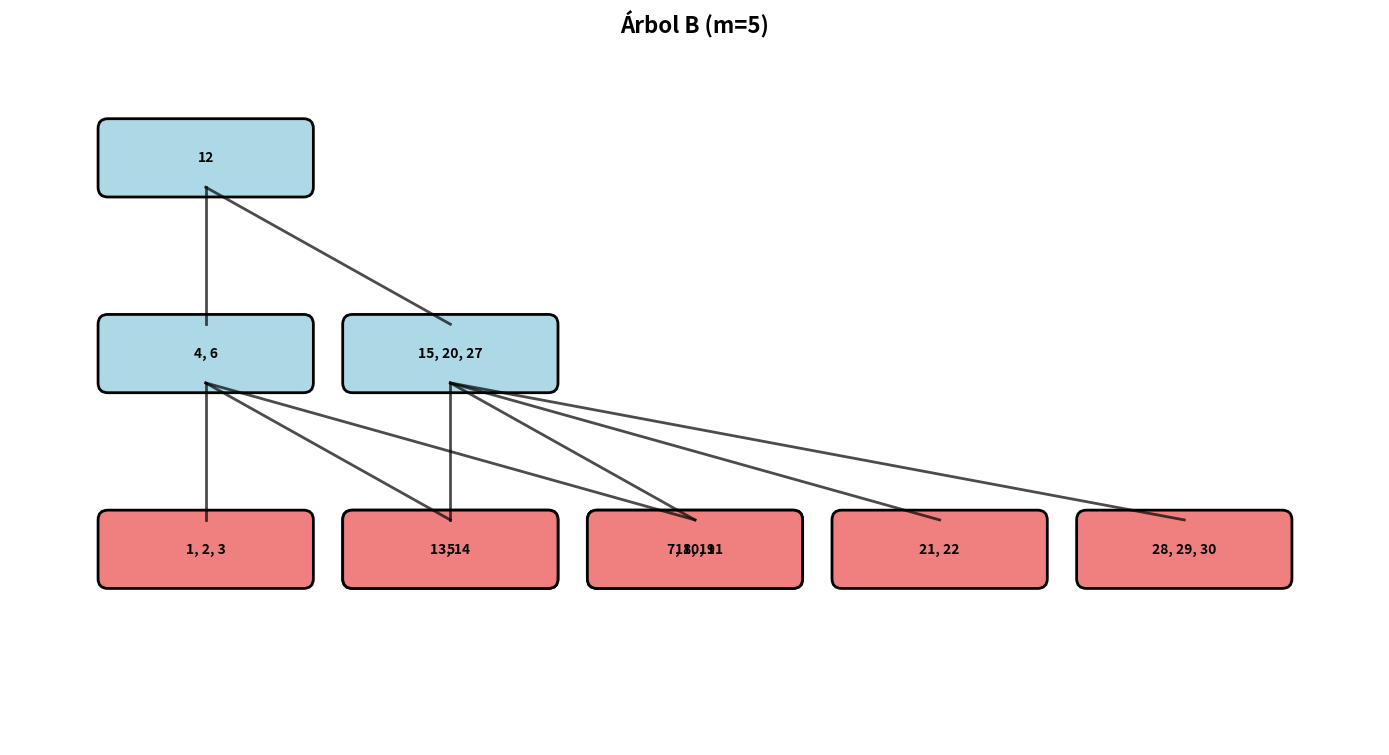
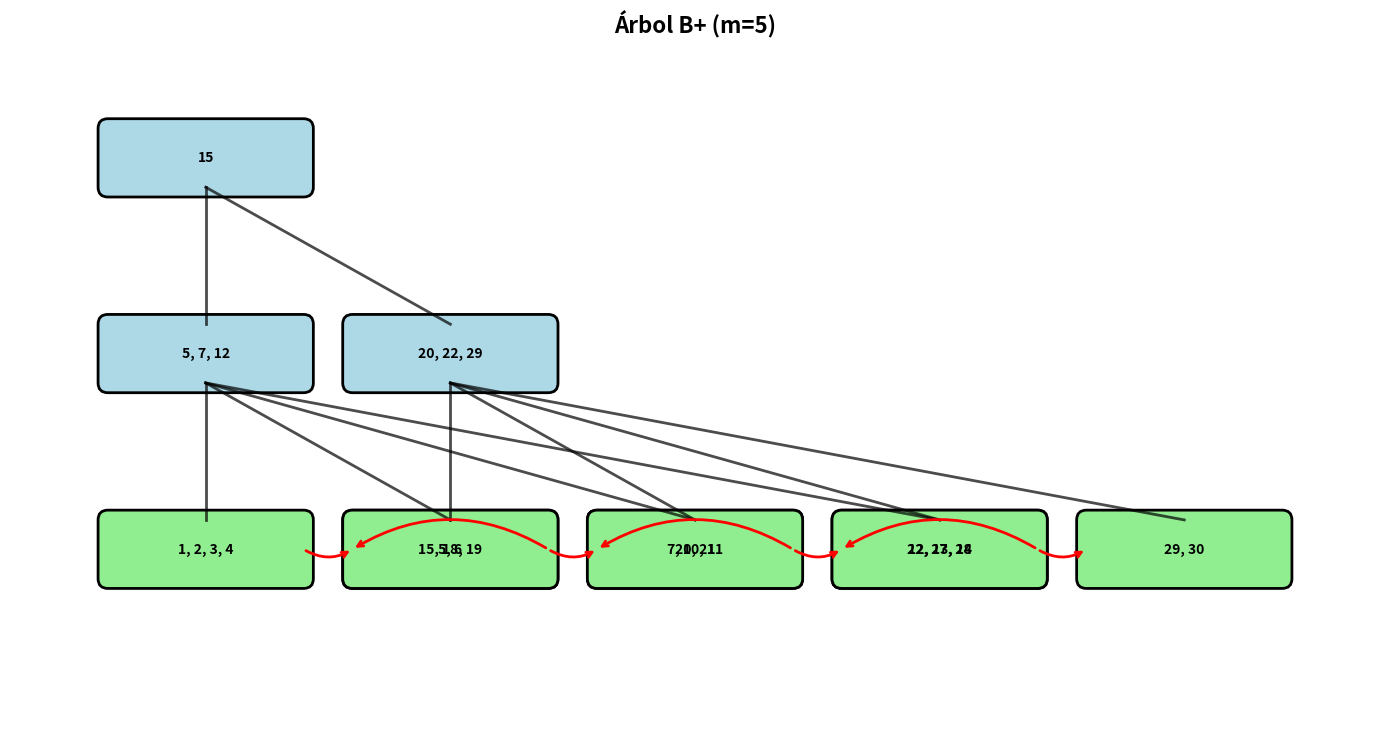
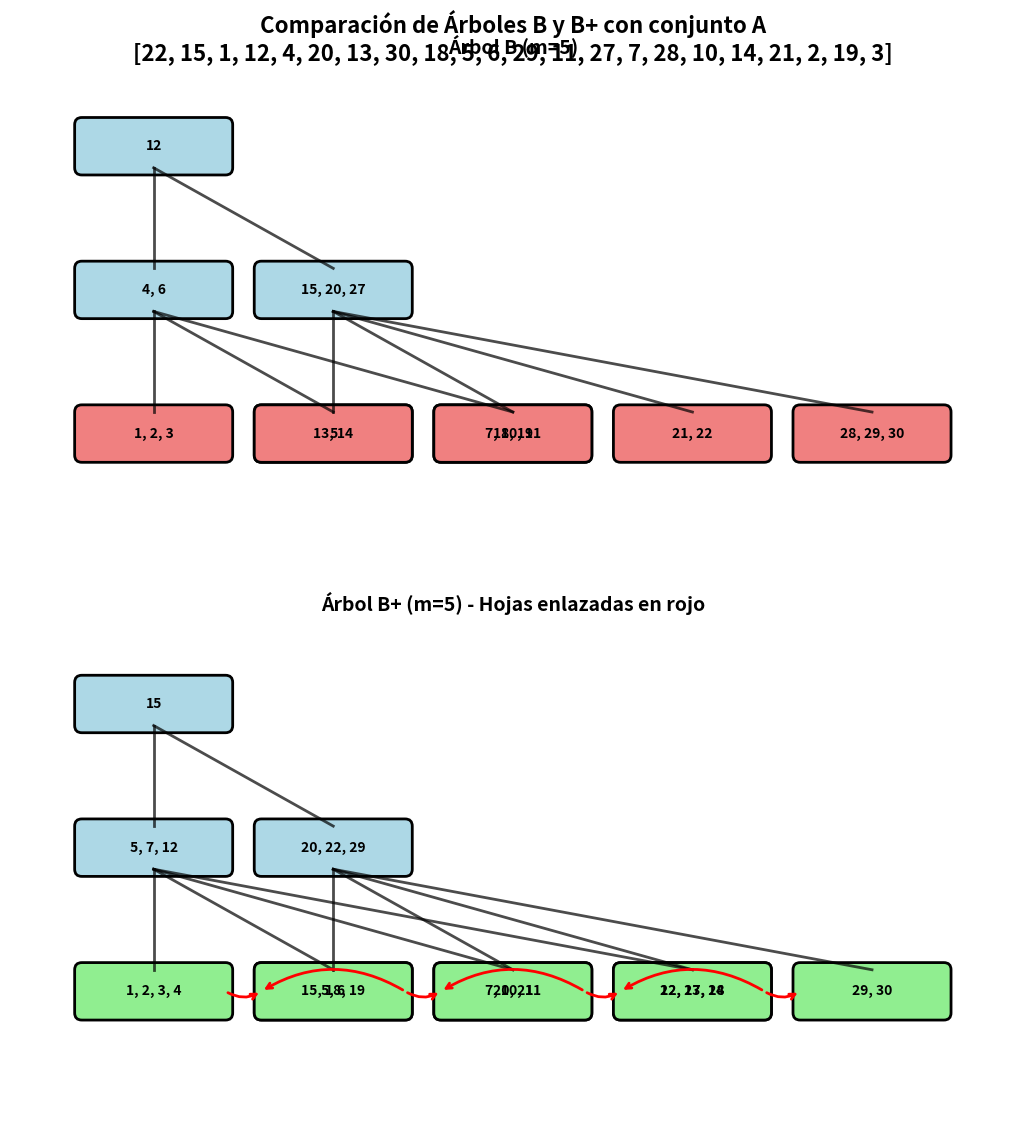
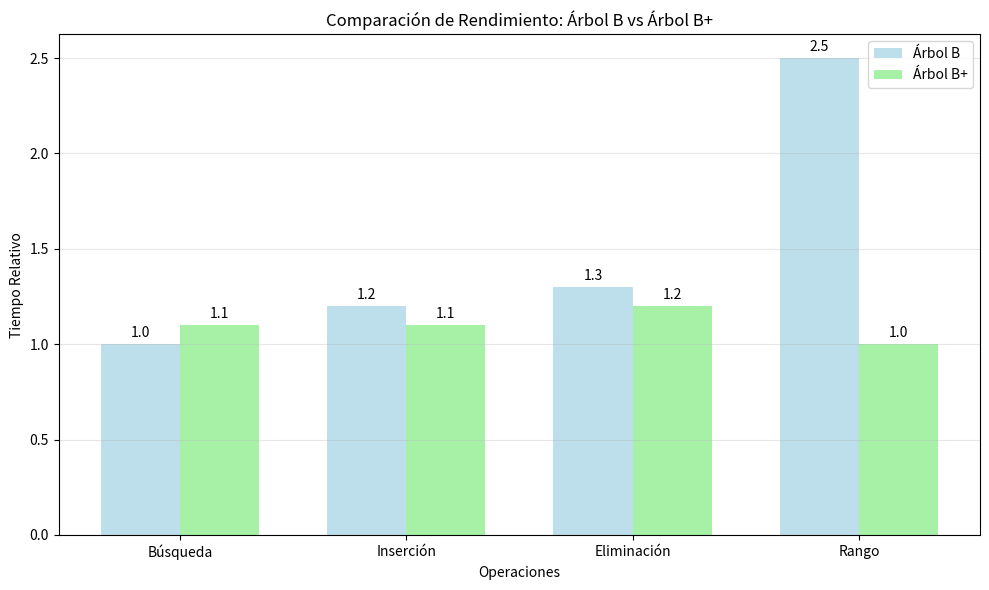

Reproduce these figures in Python, in order.
import matplotlib.pyplot as plt
import matplotlib.patches as patches
from matplotlib.patches import FancyBboxPatch
import numpy as np

class BTreeNode:
    def __init__(self, is_leaf=False):
        self.keys = []
        self.children = []
        self.is_leaf = is_leaf
    
    def __str__(self):
        return str(self.keys)

class BTree:
    def __init__(self, m):
        self.root = BTreeNode(is_leaf=True)
        self.m = m  # grado máximo
        self.min_keys = m // 2  # número mínimo de claves (excepto raíz)
    
    def insert(self, key):
        root = self.root
        if len(root.keys) == self.m - 1:  # raíz llena
            new_root = BTreeNode()
            new_root.children.append(self.root)
            self._split_child(new_root, 0)
            self.root = new_root
        
        self._insert_non_full(self.root, key)
    
    def _insert_non_full(self, node, key):
        i = len(node.keys) - 1
        
        if node.is_leaf:
            node.keys.append(0)
            while i >= 0 and key < node.keys[i]:
                node.keys[i + 1] = node.keys[i]
                i -= 1
            node.keys[i + 1] = key
        else:
            while i >= 0 and key < node.keys[i]:
                i -= 1
            i += 1
            
            if len(node.children[i].keys) == self.m - 1:
                self._split_child(node, i)
                if key > node.keys[i]:
                    i += 1
            
            self._insert_non_full(node.children[i], key)
    
    def _split_child(self, parent, index):
        full_child = parent.children[index]
        new_child = BTreeNode(is_leaf=full_child.is_leaf)
        
        mid = self.min_keys
        new_child.keys = full_child.keys[mid:]
        full_child.keys = full_child.keys[:mid]
        
        if not full_child.is_leaf:
            new_child.children = full_child.children[mid:]
            full_child.children = full_child.children[:mid]
        
        parent.children.insert(index + 1, new_child)
        parent.keys.insert(index, full_child.keys.pop())

class BPlusTreeNode:
    def __init__(self, is_leaf=False):
        self.keys = []
        self.children = []
        self.is_leaf = is_leaf
        self.next = None  # enlace al siguiente nodo hoja
    
    def __str__(self):
        return str(self.keys)

class BPlusTree:
    def __init__(self, m):
        self.root = BPlusTreeNode(is_leaf=True)
        self.m = m
        self.min_keys = m // 2
    
    def insert(self, key):
        root = self.root
        if len(root.keys) == self.m - 1:
            new_root = BPlusTreeNode()
            new_root.children.append(self.root)
            self._split_child(new_root, 0)
            self.root = new_root
        
        self._insert_non_full(self.root, key)
    
    def _insert_non_full(self, node, key):
        i = len(node.keys) - 1
        
        if node.is_leaf:
            node.keys.append(0)
            while i >= 0 and key < node.keys[i]:
                node.keys[i + 1] = node.keys[i]
                i -= 1
            node.keys[i + 1] = key
        else:
            while i >= 0 and key < node.keys[i]:
                i -= 1
            i += 1
            
            if len(node.children[i].keys) == self.m - 1:
                self._split_child(node, i)
                if key > node.keys[i]:
                    i += 1
            
            self._insert_non_full(node.children[i], key)
    
    def _split_child(self, parent, index):
        full_child = parent.children[index]
        new_child = BPlusTreeNode(is_leaf=full_child.is_leaf)
        
        mid = self.min_keys
        
        if full_child.is_leaf:
            # En B+, las hojas mantienen todas las claves
            new_child.keys = full_child.keys[mid:]
            full_child.keys = full_child.keys[:mid]
            
            # Enlazar hojas
            new_child.next = full_child.next
            full_child.next = new_child
            
            # La clave promocionada es la primera del nuevo nodo
            promoted_key = new_child.keys[0]
        else:
            # Nodos internos
            new_child.keys = full_child.keys[mid + 1:]
            promoted_key = full_child.keys[mid]
            full_child.keys = full_child.keys[:mid]
            
            new_child.children = full_child.children[mid + 1:]
            full_child.children = full_child.children[:mid + 1]
        
        parent.children.insert(index + 1, new_child)
        parent.keys.insert(index, promoted_key)

class TreeVisualizer:
    def __init__(self):
        self.node_positions = {}
        self.level_width = {}
        
    def calculate_positions(self, node, level=0, x_offset=0):
        """Calcula las posiciones de todos los nodos"""
        if level not in self.level_width:
            self.level_width[level] = 0
        
        # Posición del nodo actual
        node_width = max(2.0, len(node.keys) * 0.5)
        x = x_offset + node_width / 2
        y = -level * 2
        
        self.node_positions[id(node)] = (x, y, node_width)
        
        if not node.is_leaf and hasattr(node, 'children'):
            child_x = x_offset
            for child in node.children:
                child_x = self.calculate_positions(child, level + 1, child_x)
                child_x += 0.5  # espacio entre hermanos
        
        self.level_width[level] = max(self.level_width[level], x + node_width / 2)
        return x + node_width / 2
    
    def draw_node(self, ax, node, color='lightblue', text_color='black'):
        """Dibuja un nodo individual"""
        if id(node) not in self.node_positions:
            return
        
        x, y, width = self.node_positions[id(node)]
        height = 0.6
        
        # Crear rectángulo del nodo
        rect = FancyBboxPatch((x - width/2, y - height/2), width, height,
                             boxstyle="round,pad=0.1", 
                             facecolor=color, 
                             edgecolor='black',
                             linewidth=2)
        ax.add_patch(rect)
        
        # Agregar texto
        keys_text = ', '.join(map(str, node.keys))
        ax.text(x, y, keys_text, ha='center', va='center', 
                fontsize=10, fontweight='bold', color=text_color)
    
    def draw_connections(self, ax, node):
        """Dibuja las conexiones entre nodos"""
        if hasattr(node, 'children') and node.children:
            parent_x, parent_y, _ = self.node_positions[id(node)]
            
            for child in node.children:
                if id(child) in self.node_positions:
                    child_x, child_y, _ = self.node_positions[id(child)]
                    ax.plot([parent_x, child_x], [parent_y - 0.3, child_y + 0.3], 
                           'k-', linewidth=2, alpha=0.7)
                    self.draw_connections(ax, child)
    
    def draw_leaf_connections(self, ax, tree):
        """Dibuja las conexiones entre hojas para B+"""
        if not hasattr(tree, 'root'):
            return
            
        # Encontrar todas las hojas
        leaves = []
        self._collect_leaves(tree.root, leaves)
        
        # Ordenar hojas por posición x
        leaves.sort(key=lambda node: self.node_positions[id(node)][0])
        
        # Dibujar conexiones entre hojas consecutivas
        for i in range(len(leaves) - 1):
            x1, y1, w1 = self.node_positions[id(leaves[i])]
            x2, y2, w2 = self.node_positions[id(leaves[i + 1])]
            
            # Línea curva entre hojas
            ax.annotate('', xy=(x2 - w2/2, y2), xytext=(x1 + w1/2, y1),
                       arrowprops=dict(arrowstyle='->', color='red', lw=2,
                                     connectionstyle="arc3,rad=0.3"))
    
    def _collect_leaves(self, node, leaves):
        """Recolecta todos los nodos hoja"""
        if node.is_leaf:
            leaves.append(node)
        elif hasattr(node, 'children'):
            for child in node.children:
                self._collect_leaves(child, leaves)
    
    def visualize_btree(self, tree, title="Árbol B"):
        """Visualiza un árbol B"""
        self.node_positions = {}
        self.level_width = {}
        
        fig, ax = plt.subplots(1, 1, figsize=(14, 8))
        
        # Calcular posiciones
        self.calculate_positions(tree.root)
        
        # Dibujar conexiones primero
        self.draw_connections(ax, tree.root)
        
        # Dibujar nodos
        self._draw_all_nodes(ax, tree.root, 'lightblue')
        
        # Configurar el gráfico
        ax.set_xlim(-1, max(self.level_width.values()) + 1)
        ax.set_ylim(min(-len(self.level_width) * 2, -4), 1)
        ax.set_aspect('equal')
        ax.axis('off')
        ax.set_title(title, fontsize=16, fontweight='bold', pad=20)
        
        plt.tight_layout()
        return fig, ax
    
    def visualize_bplus_tree(self, tree, title="Árbol B+"):
        """Visualiza un árbol B+"""
        self.node_positions = {}
        self.level_width = {}
        
        fig, ax = plt.subplots(1, 1, figsize=(14, 8))
        
        # Calcular posiciones
        self.calculate_positions(tree.root)
        
        # Dibujar conexiones entre nodos padre-hijo
        self.draw_connections(ax, tree.root)
        
        # Dibujar conexiones entre hojas
        self.draw_leaf_connections(ax, tree)
        
        # Dibujar nodos
        self._draw_all_nodes_bplus(ax, tree.root)
        
        # Configurar el gráfico
        ax.set_xlim(-1, max(self.level_width.values()) + 1)
        ax.set_ylim(min(-len(self.level_width) * 2, -4), 1)
        ax.set_aspect('equal')
        ax.axis('off')
        ax.set_title(title, fontsize=16, fontweight='bold', pad=20)
        
        plt.tight_layout()
        return fig, ax
    
    def _draw_all_nodes(self, ax, node, color):
        """Dibuja todos los nodos del árbol B"""
        node_color = 'lightcoral' if node.is_leaf else color
        self.draw_node(ax, node, node_color)
        
        if hasattr(node, 'children'):
            for child in node.children:
                self._draw_all_nodes(ax, child, color)
    
    def _draw_all_nodes_bplus(self, ax, node):
        """Dibuja todos los nodos del árbol B+"""
        if node.is_leaf:
            self.draw_node(ax, node, 'lightgreen', 'black')
        else:
            self.draw_node(ax, node, 'lightblue', 'black')
        
        if hasattr(node, 'children'):
            for child in node.children:
                self._draw_all_nodes_bplus(ax, child)

def create_comparison_plot(btree, bplus_tree, conjunto_A):
    """Crear una comparación visual de ambos árboles"""
    visualizer = TreeVisualizer()
    
    fig, (ax1, ax2) = plt.subplots(2, 1, figsize=(16, 12))
    
    # Árbol B
    visualizer.node_positions = {}
    visualizer.level_width = {}
    visualizer.calculate_positions(btree.root)
    visualizer.draw_connections(ax1, btree.root)
    visualizer._draw_all_nodes(ax1, btree.root, 'lightblue')
    
    ax1.set_xlim(-1, max(visualizer.level_width.values()) + 1)
    ax1.set_ylim(min(-len(visualizer.level_width) * 2, -4), 1)
    ax1.set_aspect('equal')
    ax1.axis('off')
    ax1.set_title('Árbol B (m=5)', fontsize=14, fontweight='bold', pad=15)
    
    # Árbol B+
    visualizer.node_positions = {}
    visualizer.level_width = {}
    visualizer.calculate_positions(bplus_tree.root)
    visualizer.draw_connections(ax2, bplus_tree.root)
    visualizer.draw_leaf_connections(ax2, bplus_tree)
    visualizer._draw_all_nodes_bplus(ax2, bplus_tree.root)
    
    ax2.set_xlim(-1, max(visualizer.level_width.values()) + 1)
    ax2.set_ylim(min(-len(visualizer.level_width) * 2, -4), 1)
    ax2.set_aspect('equal')
    ax2.axis('off')
    ax2.set_title('Árbol B+ (m=5) - Hojas enlazadas en rojo', fontsize=14, fontweight='bold', pad=15)
    
    # Información del conjunto
    fig.suptitle(f'Comparación de Árboles B y B+ con conjunto A\n{conjunto_A}', 
                fontsize=16, fontweight='bold', y=0.95)
    
    plt.tight_layout()
    return fig

def main():
    # Conjunto A
    A = [22, 15, 1, 12, 4, 20, 13, 30, 18, 5, 6, 29, 11, 27, 7, 28, 10, 14, 21, 2, 19, 3]
    
    print("="*60)
    print("ÁRBOLES B Y B+ CON VISUALIZACIÓN GRÁFICA")
    print("="*60)
    
    print(f"Conjunto A: {A}")
    print(f"Elementos ordenados: {sorted(A)}")
    
    # Crear árboles
    btree = BTree(5)
    bplus_tree = BPlusTree(5)
    
    # Insertar elementos
    for key in A:
        btree.insert(key)
        bplus_tree.insert(key)
    
    # Crear visualizaciones
    visualizer = TreeVisualizer()
    
    # Visualización individual del Árbol B
    fig1, ax1 = visualizer.visualize_btree(btree, "Árbol B (m=5)")
    plt.show()
    
    # Visualización individual del Árbol B+
    fig2, ax2 = visualizer.visualize_bplus_tree(bplus_tree, "Árbol B+ (m=5)")
    plt.show()
    
    # Comparación lado a lado
    fig3 = create_comparison_plot(btree, bplus_tree, A)
    plt.show()
    
    # Análisis detallado
    print("\n" + "="*50)
    print("ANÁLISIS DE LAS ESTRUCTURAS GENERADAS")
    print("="*50)
    
    print("\nCaracterísticas del Árbol B:")
    print("- Nodos internos (azul claro) y hojas (coral)")
    print("- Datos pueden estar en cualquier nivel")
    print("- Estructura balanceada")
    
    print("\nCaracterísticas del Árbol B+:")
    print("- Nodos internos (azul claro) solo para navegación")
    print("- Hojas (verde claro) contienen todos los datos")
    print("- Flechas rojas muestran el enlace secuencial entre hojas")
    print("- Ideal para consultas de rango")
    
    # Crear gráfico de análisis de rendimiento
    create_performance_comparison()

def create_performance_comparison():
    """Crear gráfico comparativo de rendimiento"""
    operations = ['Búsqueda', 'Inserción', 'Eliminación', 'Rango']
    btree_times = [1.0, 1.2, 1.3, 2.5]  # Tiempos relativos
    bplus_times = [1.1, 1.1, 1.2, 1.0]  # B+ es mejor para rangos
    
    x = np.arange(len(operations))
    width = 0.35
    
    fig, ax = plt.subplots(figsize=(10, 6))
    
    bars1 = ax.bar(x - width/2, btree_times, width, label='Árbol B', 
                   color='lightblue', alpha=0.8)
    bars2 = ax.bar(x + width/2, bplus_times, width, label='Árbol B+', 
                   color='lightgreen', alpha=0.8)
    
    ax.set_xlabel('Operaciones')
    ax.set_ylabel('Tiempo Relativo')
    ax.set_title('Comparación de Rendimiento: Árbol B vs Árbol B+')
    ax.set_xticks(x)
    ax.set_xticklabels(operations)
    ax.legend()
    ax.grid(axis='y', alpha=0.3)
    
    # Agregar valores en las barras
    for bars in [bars1, bars2]:
        for bar in bars:
            height = bar.get_height()
            ax.annotate(f'{height:.1f}',
                       xy=(bar.get_x() + bar.get_width() / 2, height),
                       xytext=(0, 3),  # 3 points vertical offset
                       textcoords="offset points",
                       ha='center', va='bottom')
    
    plt.tight_layout()
    plt.show()
    
    print("\nNota: Los tiempos son relativos. B+ es especialmente eficiente para consultas de rango.")

if __name__ == "__main__":
    main()